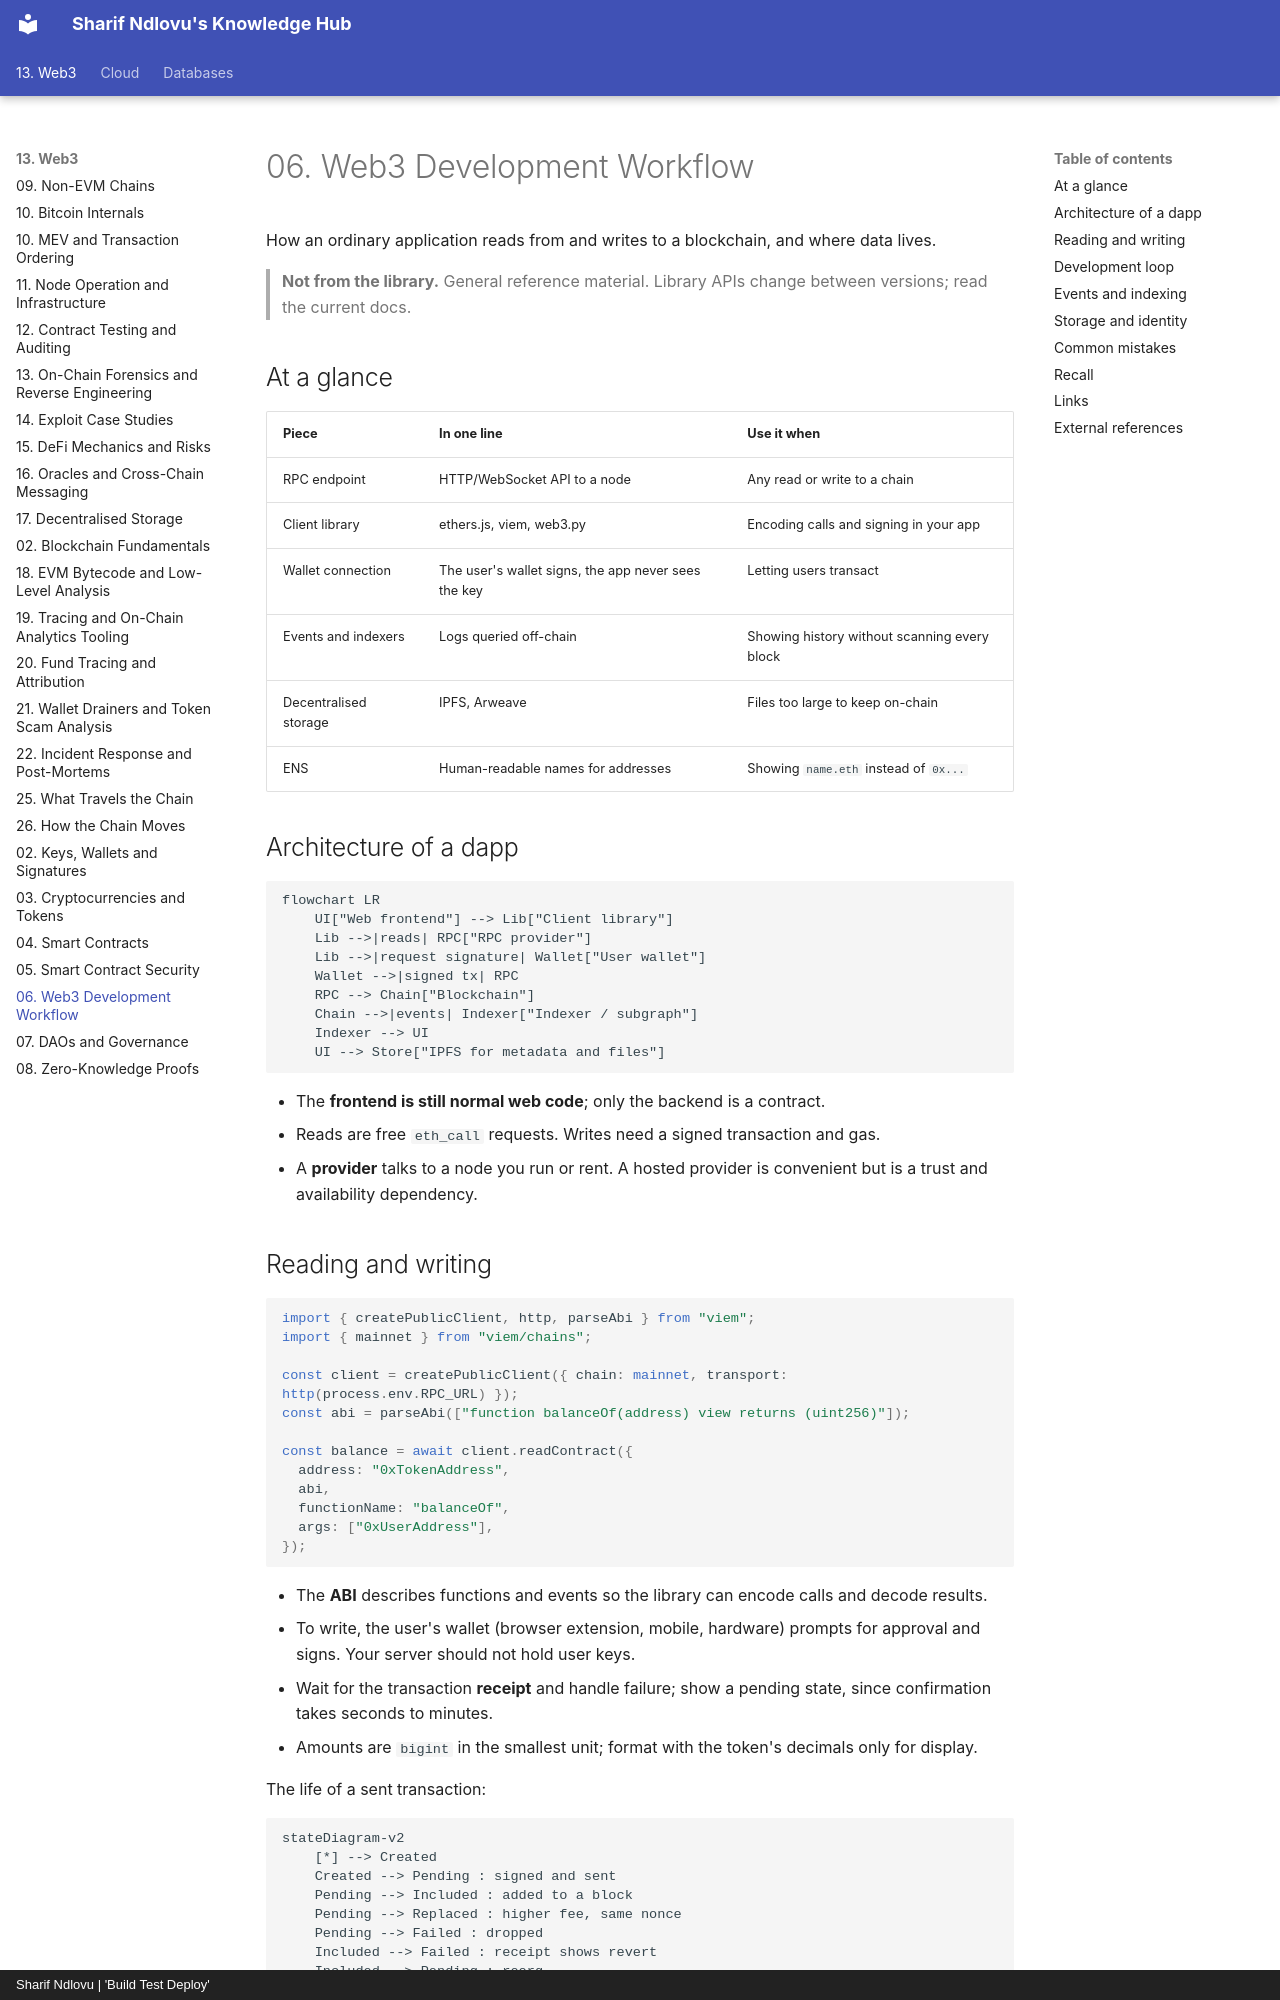

repository: sharifndlovu123/knowledge_base_map · page: 13. Web3/7. Web3 Development Workflow.html · generator: mkdocs · copyright: Sharif Ndlovu | 'Build Test Deploy'

# 06. Web3 Development Workflow

How an ordinary application reads from and writes to a blockchain, and where data lives.

> **Not from the library.** General reference material. Library APIs change between versions; read the current docs.

## At a glance

| Piece | In one line | Use it when |
|---|---|---|
| RPC endpoint | HTTP/WebSocket API to a node | Any read or write to a chain |
| Client library | ethers.js, viem, web3.py | Encoding calls and signing in your app |
| Wallet connection | The user's wallet signs, the app never sees the key | Letting users transact |
| Events and indexers | Logs queried off-chain | Showing history without scanning every block |
| Decentralised storage | IPFS, Arweave | Files too large to keep on-chain |
| ENS | Human-readable names for addresses | Showing `name.eth` instead of `0x...` |

## Architecture of a dapp

```mermaid
flowchart LR
    UI["Web frontend"] --> Lib["Client library"]
    Lib -->|reads| RPC["RPC provider"]
    Lib -->|request signature| Wallet["User wallet"]
    Wallet -->|signed tx| RPC
    RPC --> Chain["Blockchain"]
    Chain -->|events| Indexer["Indexer / subgraph"]
    Indexer --> UI
    UI --> Store["IPFS for metadata and files"]
```

- The **frontend is still normal web code**; only the backend is a contract.
- Reads are free `eth_call` requests. Writes need a signed transaction and gas.
- A **provider** talks to a node you run or rent. A hosted provider is convenient but is a trust and availability dependency.
